10-way image classification set "Data" from GitHub (billlyzhaoyh/StillGood); label vocabulary: apple, broccoli, butternut squash, carrot, egg, garlic, lemon, lime, onion, potato.

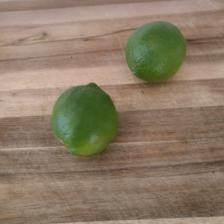
Label: lime

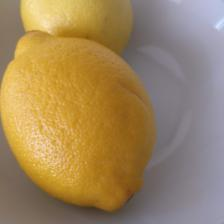
Label: lemon

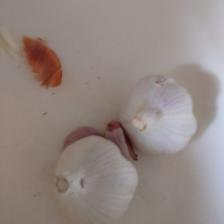
Label: garlic

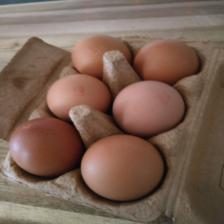
Label: egg

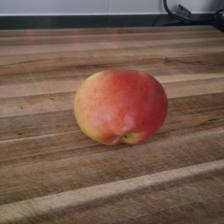
Label: apple

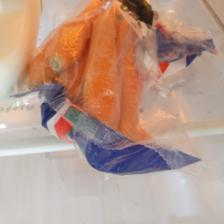
Label: carrot
